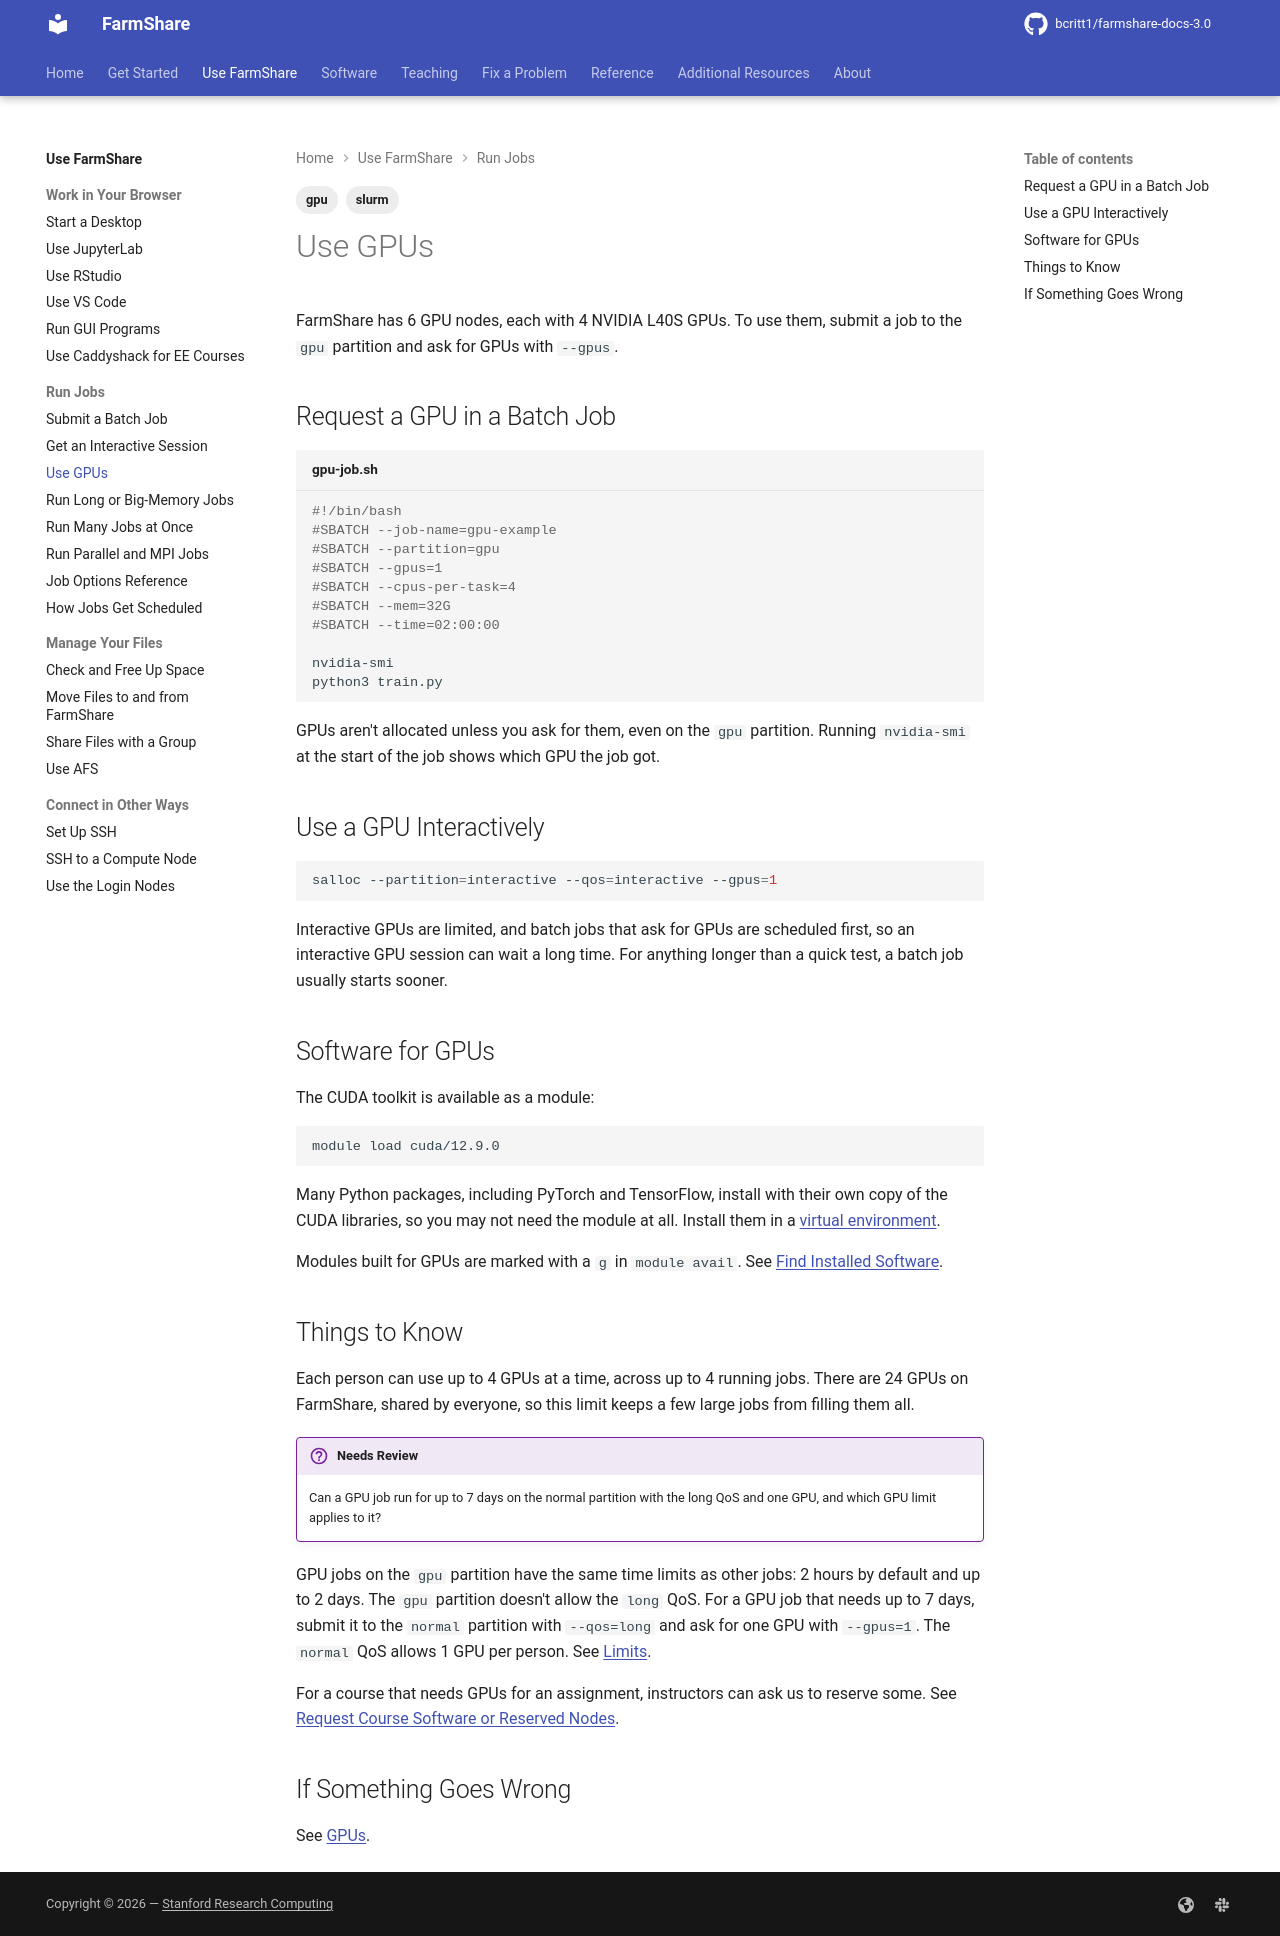

repository: bcritt1/farmshare-docs-3.0 · page: use/gpus/index.html · generator: mkdocs

---
tags:
    - slurm
    - gpu
---

FarmShare has {{ facts.gpu_nodes }} GPU nodes, each with
{{ facts.gpus_per_node }} {{ facts.gpu_model }} GPUs. To use them, submit a job
to the `gpu` partition and ask for GPUs with `--gpus`.

## Request a GPU in a Batch Job

```bash title="gpu-job.sh"
#!/bin/bash
#SBATCH --job-name=gpu-example
#SBATCH --partition=gpu
#SBATCH --gpus=1
#SBATCH --cpus-per-task=4
#SBATCH --mem=32G
#SBATCH --time=02:00:00

nvidia-smi
python3 train.py
```

GPUs aren't allocated unless you ask for them, even on the `gpu` partition.
Running `nvidia-smi` at the start of the job shows which GPU the job got.

## Use a GPU Interactively

```bash
salloc --partition=interactive --qos=interactive --gpus=1
```

Interactive GPUs are limited, and batch jobs that ask for GPUs are scheduled
first, so an interactive GPU session can wait a long time. For anything longer
than a quick test, a batch job usually starts sooner.

## Software for GPUs

The CUDA toolkit is available as a module:

```bash
module load {{ facts.cuda_module }}
```

Many Python packages, including PyTorch and TensorFlow, install with their own
copy of the CUDA libraries, so you may not need the module at all. Install them
in a [virtual environment](../software/python.md).

Modules built for GPUs are marked with a `g` in `module avail`. See [Find
Installed Software](../software/modules.md).

## Things to Know

Each person can use up to {{ facts.qos.gpu.gpus }} GPUs at a time, across up to
{{ facts.qos.gpu.running_jobs }} running jobs. There are
{{ facts.gpu_nodes * facts.gpus_per_node }} GPUs on FarmShare, shared by
everyone, so this limit keeps a few large jobs from filling them all.

!!! review "Needs Review"
    Can a GPU job run for up to 7 days on the normal partition with the long QoS
    and one GPU, and which GPU limit applies to it?

GPU jobs on the `gpu` partition have the same time limits as other jobs:
{{ facts.default_runtime }} by default and up to {{ facts.max_runtime }}. The
`gpu` partition doesn't allow the `long` QoS. For a GPU job that needs up to
{{ facts.long_max_runtime }}, submit it to the `normal` partition with
`--qos=long` and ask for one GPU with `--gpus=1`. The `normal` QoS allows
{{ facts.qos.normal.gpus }} GPU per person. See
[Limits](../reference/limits.md).

For a course that needs GPUs for an assignment, instructors can ask us to
reserve some. See [Request Course Software or Reserved
Nodes](../teaching/course-software-and-reservations.md).

## If Something Goes Wrong

See [GPUs](../fix/gpus.md).
